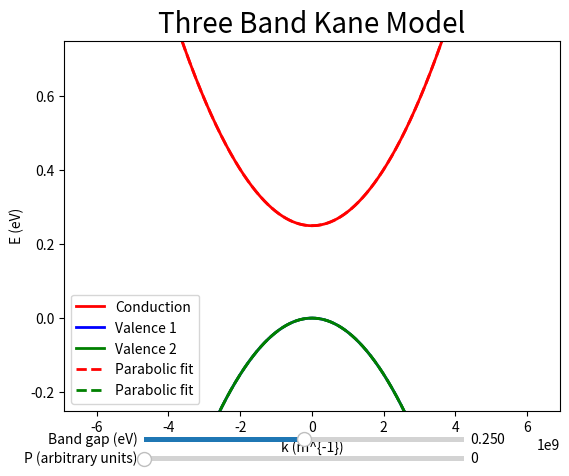

This figure's Python source:
import numpy as np
import matplotlib.pyplot as plt 
import matplotlib.animation as animation 
from matplotlib.widgets import Slider

#The three-band Kane model, derived via k.p perturbation theory, is a 
#simple model that describes the bandstructure (for small k) of the lower most conduction band and two uppermost valence bands in a semiconductor, assuming that the energies and wave functions of these electrons are known at a single point in reciprocal space. 

#This applet plots the three band structures of this model as a function of band gap
#and P parameter, which can be controlled by sliders to provide slightly more intuition for their physical effect

#k grid
a = 1e-9 # lattice parameter [m]
k_min = -2*np.pi/a
k_max = 2*np.pi/a
k_vec = np.linspace(k_min, k_max, 1000)

hbar = 1.0545718e-34 # [J * s]
m0 = 9.109384e-31 # [kg]
q = 1.602e-19     # [C]

def valence_one(k_vec):
    return -hbar*hbar*k_vec*k_vec/(2*m0*q)

def valence_two(k_vec, gap, P):
    ones = np.ones_like(k_vec)
    return -0.5*gap -hbar*hbar*k_vec*k_vec/(2*m0*q) + 0.5*np.sqrt(gap*gap*ones +8*hbar*hbar*k_vec*k_vec*P*P/(m0*m0))

def conduction_one(k_vec, gap, P):
    ones = np.ones_like(k_vec)
    return 0.5*gap*ones + hbar*hbar*k_vec*k_vec/(2*m0*q) + 0.5*np.sqrt(gap*gap*ones +8*hbar*hbar*k_vec*k_vec*P*P/(m0*m0))

def taylor_valence_two(k_vec, gap , P):
    ones = np.ones_like(k_vec)
    return -hbar*hbar*k_vec*k_vec/(2*m0*q) + (2/gap)*(hbar*k_vec*P/m0)**2

def taylor_conduction_one(k_vec, gap , P):
    ones = np.ones_like(k_vec)
    return gap*ones + hbar*hbar*k_vec*k_vec/(2*m0*q) + (2/gap)*(hbar*k_vec*P/m0)**2

fig, axs = plt.subplots()
P_init = 0
gap_init = 0.25

c1, = axs.plot(k_vec, conduction_one(k_vec, gap_init, P_init), 'r', lw=2)
v1, = axs.plot(k_vec, valence_one(k_vec), 'b', lw=2)
v2, = axs.plot(k_vec, valence_two(k_vec, gap_init, P_init), 'g', lw=2)
taylor_c1,  = axs.plot(k_vec, taylor_conduction_one(k_vec, gap_init, P_init), 'r--', lw=2)
taylor_v2,  = axs.plot(k_vec, taylor_valence_two(k_vec, gap_init, P_init), 'g--', lw=2)

P_loc = plt.axes([0.25, 0.00, 0.50, 0.02])
P_amp = Slider(P_loc, 'P (arbitrary units)', 0, 1, valinit = P_init)

gap_loc = plt.axes([0.25, 0.04, 0.50, 0.02])
gap_amp = Slider(gap_loc,'Band gap (eV)', 0.001, 0.5, valinit = gap_init)

axs.set_xlabel('k (m^{-1})')
axs.set_ylabel('E (eV)')
axs.legend(['Conduction', 'Valence 1', 'Valence 2', 'Parabolic fit', 'Parabolic fit'])
axs.set_title('Three Band Kane Model', fontsize=20)

axs.set_ylim([-0.25, 0.75])

def update(val):
    P = P_amp.val
    P = P*6.6e-7
    gap = gap_amp.val
    gap = gap
    
    cond1 = conduction_one(k_vec, gap, P)
    val1 = valence_one(k_vec)
    val2 = valence_two(k_vec, gap, P)
    taylor_cond1 = taylor_conduction_one(k_vec, gap, P)
    taylor_val2 = taylor_valence_two(k_vec, gap, P)

    c1.set_ydata(cond1)
    v1.set_ydata(val1)
    v2.set_ydata(val2)
    taylor_c1.set_ydata(taylor_cond1)
    taylor_v2.set_ydata(taylor_val2)

fig.canvas.draw_idle()
P_amp.on_changed(update)
gap_amp.on_changed(update)
plt.show()
